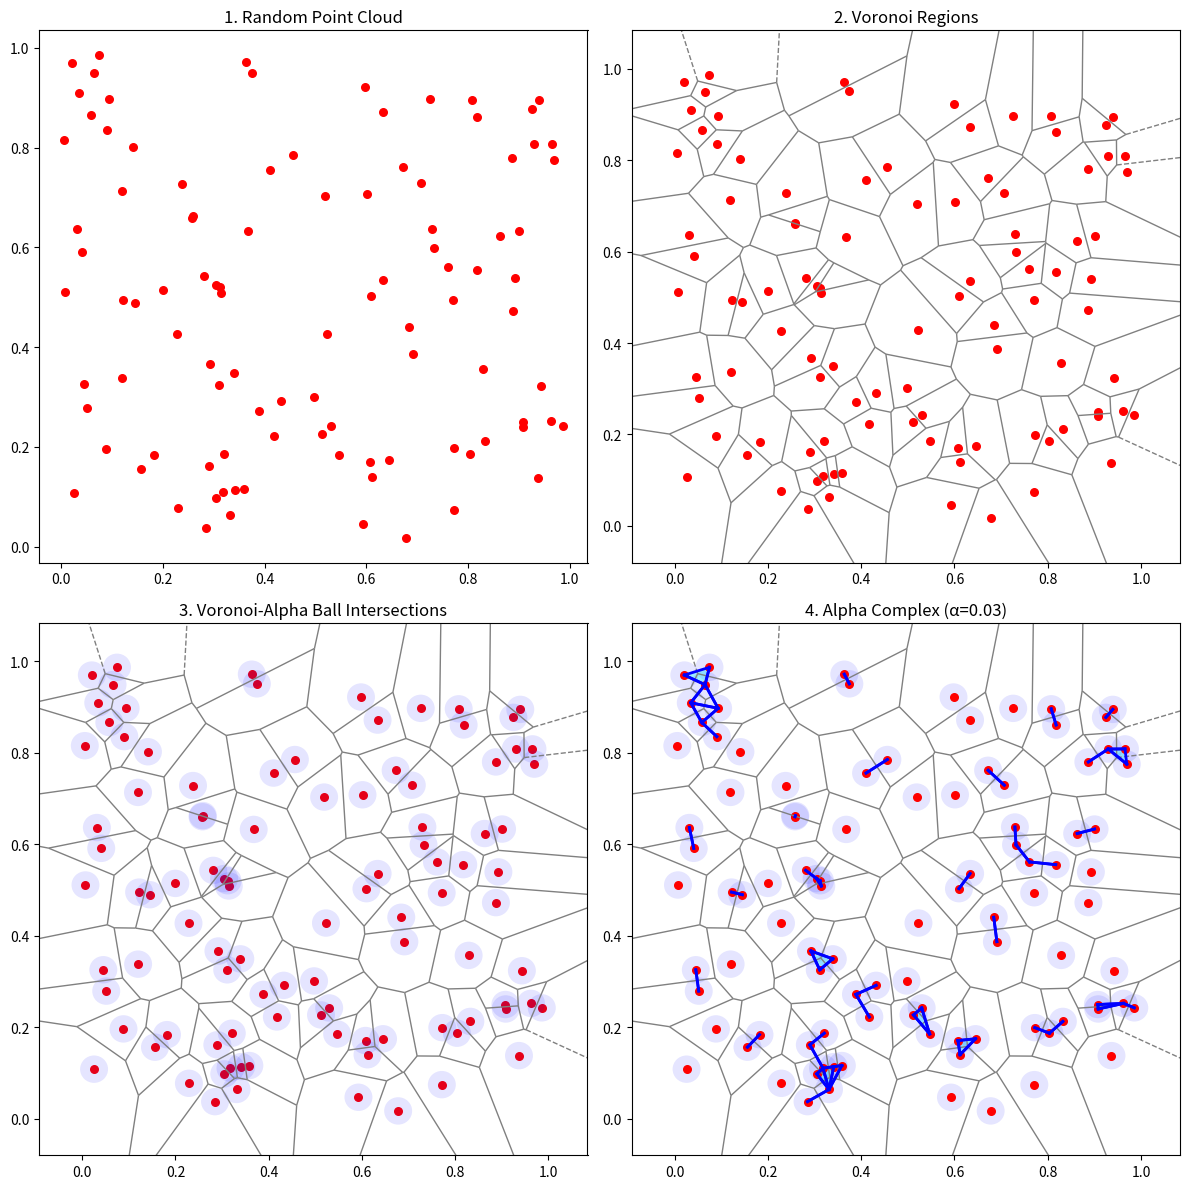

This chart was generated by the following Python code: (Note: this script raises an exception after producing the figure.)
import numpy as np
import matplotlib.pyplot as plt
from scipy.spatial import Voronoi, voronoi_plot_2d, Delaunay
from matplotlib.animation import FuncAnimation

def triangle_circumradius(points):
    """三角形の外接円半径を計算"""
    a = np.linalg.norm(points[1] - points[2])
    b = np.linalg.norm(points[0] - points[2])
    c = np.linalg.norm(points[0] - points[1])
    area = 0.25 * np.sqrt((a + b + c) * (-a + b + c) * (a - b + c) * (a + b - c))
    return (a * b * c) / (4 * area) if area != 0 else np.inf

# ランダム点群の生成
np.random.seed(42)
points = np.random.rand(100, 2)

# FigureとAxesオブジェクトを作成
fig, axes = plt.subplots(2, 2, figsize=(12, 12))

# ボロノイ図
vor = Voronoi(points)

# Delaunay三角形分割
tri = Delaunay(points)

def animate(i):
    alpha = (i + 1) * 0.001

    # 1. ランダムな点群の可視化
    axes[0, 0].clear()
    axes[0, 0].scatter(points[:, 0], points[:, 1], c='red', s=30)
    axes[0, 0].set_title("1. Random Point Cloud")

    # 2. ボロノイ図の可視化
    axes[0, 1].clear()
    voronoi_plot_2d(vor, ax=axes[0, 1], show_vertices=False, show_points=False, line_colors='gray')
    axes[0, 1].scatter(points[:, 0], points[:, 1], c='red', s=30)
    axes[0, 1].set_title("2. Voronoi Regions")

    # 3. ボロノイ領域とαボールの重なり部分の可視化
    axes[1, 0].clear()
    voronoi_plot_2d(vor, ax=axes[1, 0], show_vertices=False, show_points=False, line_colors='gray')
    axes[1, 0].scatter(points[:, 0], points[:, 1], c='red', s=30)
    for point in points:
        axes[1, 0].add_artist(plt.Circle(point, alpha, facecolor='blue', alpha=0.1, edgecolor='none'))
    axes[1, 0].set_title("3. Voronoi-Alpha Ball Intersections")

    # 4. アルファ複体の構築
    axes[1, 1].clear()
    voronoi_plot_2d(vor, ax=axes[1, 1], show_vertices=False, show_points=False, line_colors='gray')
    for point in points:
        axes[1, 1].add_artist(plt.Circle(point, alpha, facecolor='blue', alpha=0.1, edgecolor='none'))

    # アルファ複体の辺を表示
    valid_edges = []
    for edge in tri.simplices:
        for i in range(3):
            p1, p2 = edge[i], edge[(i + 1) % 3]
            dist = np.linalg.norm(points[p1] - points[p2])
            if dist <= 2 * alpha:
                valid_edges.append((p1, p2))
    valid_edges = list(set(valid_edges))  # 重複を削除

    for edge in valid_edges:
        p1, p2 = points[edge[0]], points[edge[1]]
        axes[1, 1].plot([p1[0], p2[0]], [p1[1], p2[1]], 'b-', lw=2)

    # アルファ複体の三角形を表示
    tri_radii = [triangle_circumradius(points[s]) for s in tri.simplices]
    valid_triangles = tri.simplices[np.array(tri_radii) <= alpha]
    for triangle in valid_triangles:
        pts = points[triangle]
        axes[1, 1].fill(pts[:, 0], pts[:, 1], edgecolor='none', alpha=0.3, color='cyan')

    axes[1, 1].scatter(points[:, 0], points[:, 1], c='red', s=30)
    axes[1, 1].set_title(f'4. Alpha Complex (α={alpha:.2f})')

    # グラフ間のスペース調整
    plt.tight_layout()

# アニメーションの作成
ani = FuncAnimation(fig, animate, frames=200, interval=50, repeat=False)

# 動画として保存
ani.save('alpha_complex_animation.mp4', writer='ffmpeg')

plt.show()